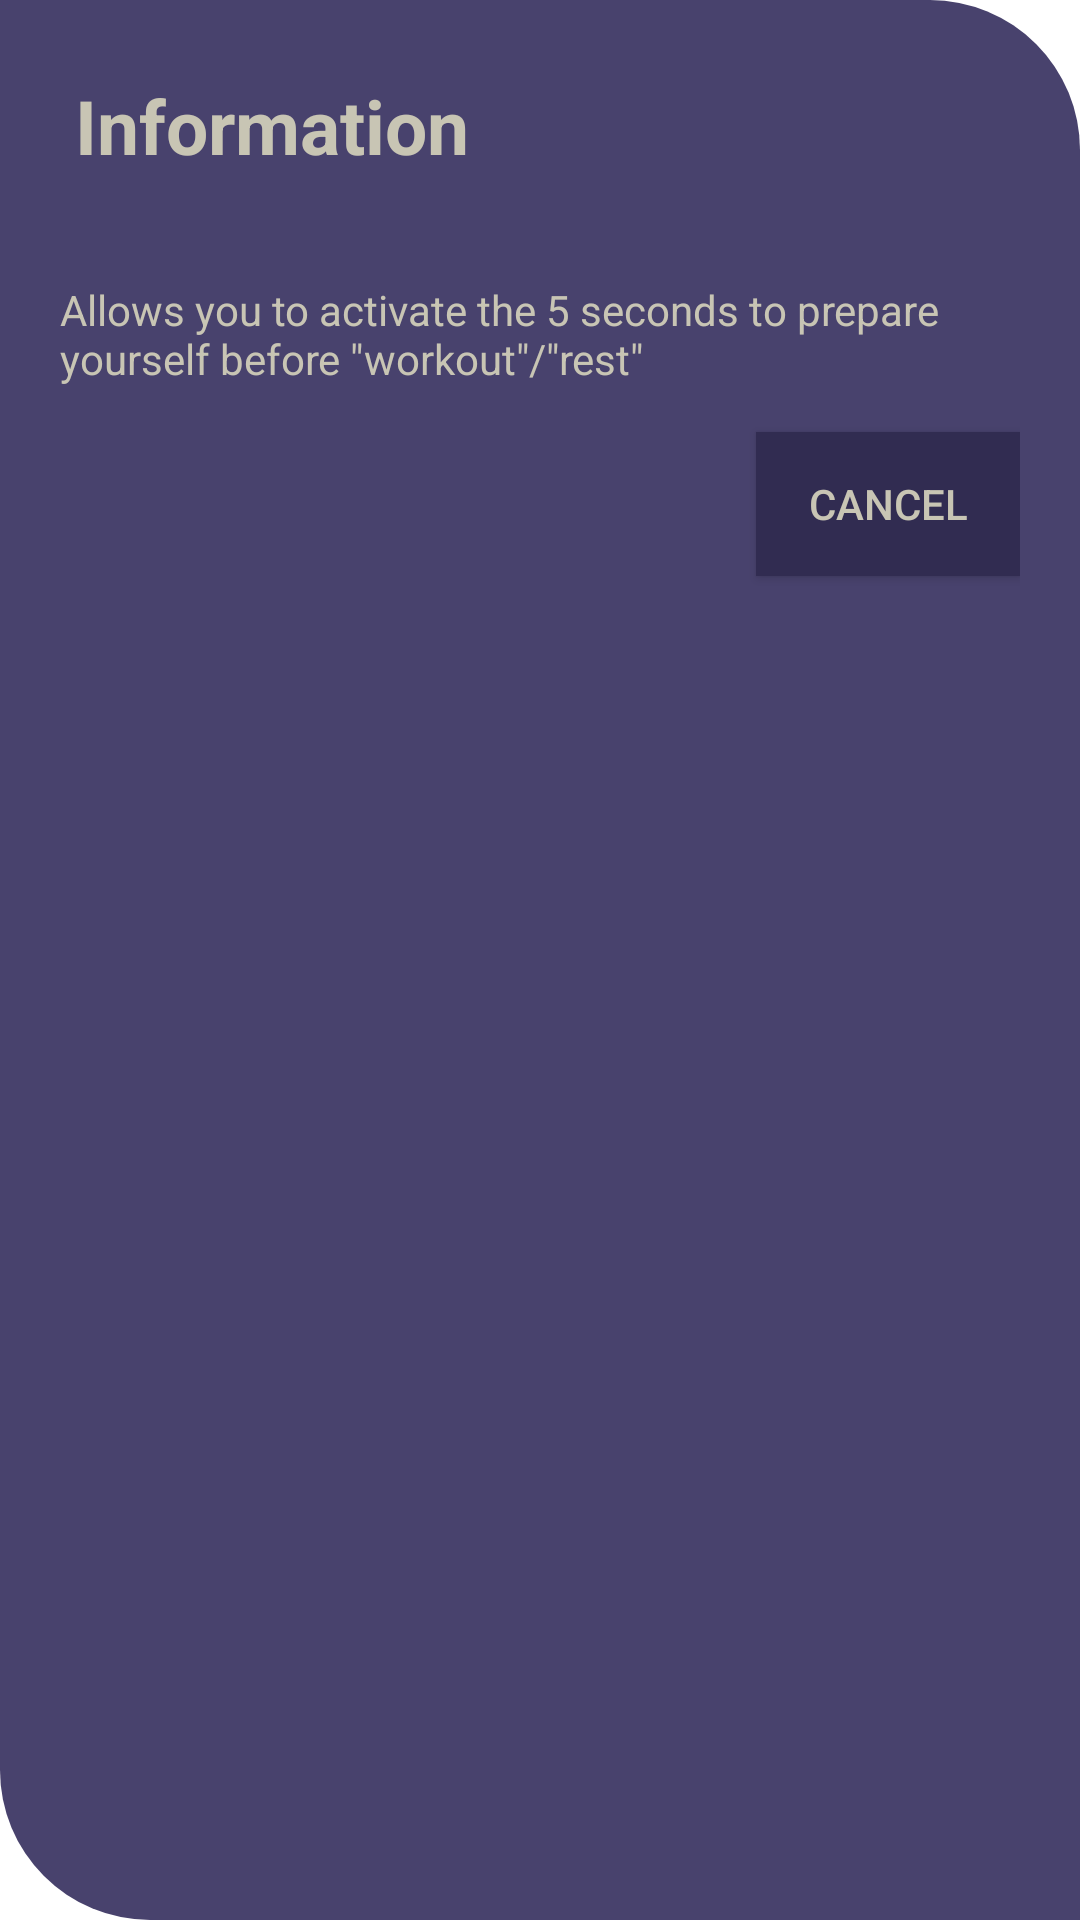

Here is an Android app screen rendered from its layout file. Give the layout XML and the strings, colors and styles it references.
<!-- AndroidManifest.xml: fallback theme Theme.MaterialComponents.DayNight.NoActionBar -->
<!-- res/layout/alert_info_lap.xml -->
<?xml version="1.0" encoding="utf-8"?>
<RelativeLayout xmlns:android="http://schemas.android.com/apk/res/android"
    android:background="@drawable/dialog_round"
    android:layout_width="match_parent"
    android:layout_height="match_parent"
    android:orientation="vertical"
    android:stretchColumns="1"
    android:padding="20dp" >
        <TextView
            android:id="@+id/textView"
            android:layout_width="match_parent"
            android:layout_height="wrap_content"
            android:textSize="25sp"
            android:padding="5dp"
            android:textColor="@color/newColorText"
            android:textStyle="bold"
            android:text="@string/title_info_lap" />
        <TextView
            android:id="@+id/infoTextCheckbox"
            android:layout_width="wrap_content"
            android:layout_height="wrap_content"
            android:layout_marginTop="20dp"
            android:paddingTop="10dp"
            android:layout_centerInParent="true"
            android:layout_below="@+id/textView"
            android:text="@string/text_info_lap"
            android:textColor="@color/newColorText"
            android:textStyle="normal"
            />

    <Button
        android:id="@+id/buttonCancel"
        android:layout_width="wrap_content"
        android:layout_height="wrap_content"
        android:layout_below="@+id/infoTextCheckbox"
        android:layout_alignParentEnd="true"
        android:background="@color/newColorBgDark"
        android:text="@string/text_button_cancel"
        android:contentDescription="@string/text_button_cancel"
        android:layout_marginBottom="15dp"
        android:padding="10dp"
        android:layout_marginTop="15dp"
        android:textColor="@color/newColorText" />
</RelativeLayout>
<!-- resources referenced by this layout -->
<resources>
  <color name="newColorBgDark">#312C51</color>
  <color name="newColorText">#C8C5B4</color>
  <!-- drawable dialog_round (drawable) -->
  <?xml version="1.0" encoding="utf-8"?>
  <shape xmlns:android="http://schemas.android.com/apk/res/android">
      <solid android:color="@color/newColorBg" />
      <corners
          android:bottomLeftRadius="50dp"
          android:topRightRadius="50dp"/>
      <padding
          android:bottom="32.5dp"
          android:left="32.5dp"
          android:right="22.5dp"
          android:top="22.5dp" />
  </shape>
  <string name="text_button_cancel">Cancel</string>
  <string name="text_info_lap">Allows you to activate the 5 seconds to prepare yourself before \"workout\"/\"rest\"</string>
  <string name="title_info_lap">Information</string>
  <color name="newColorBg">#48426D</color>
</resources>
